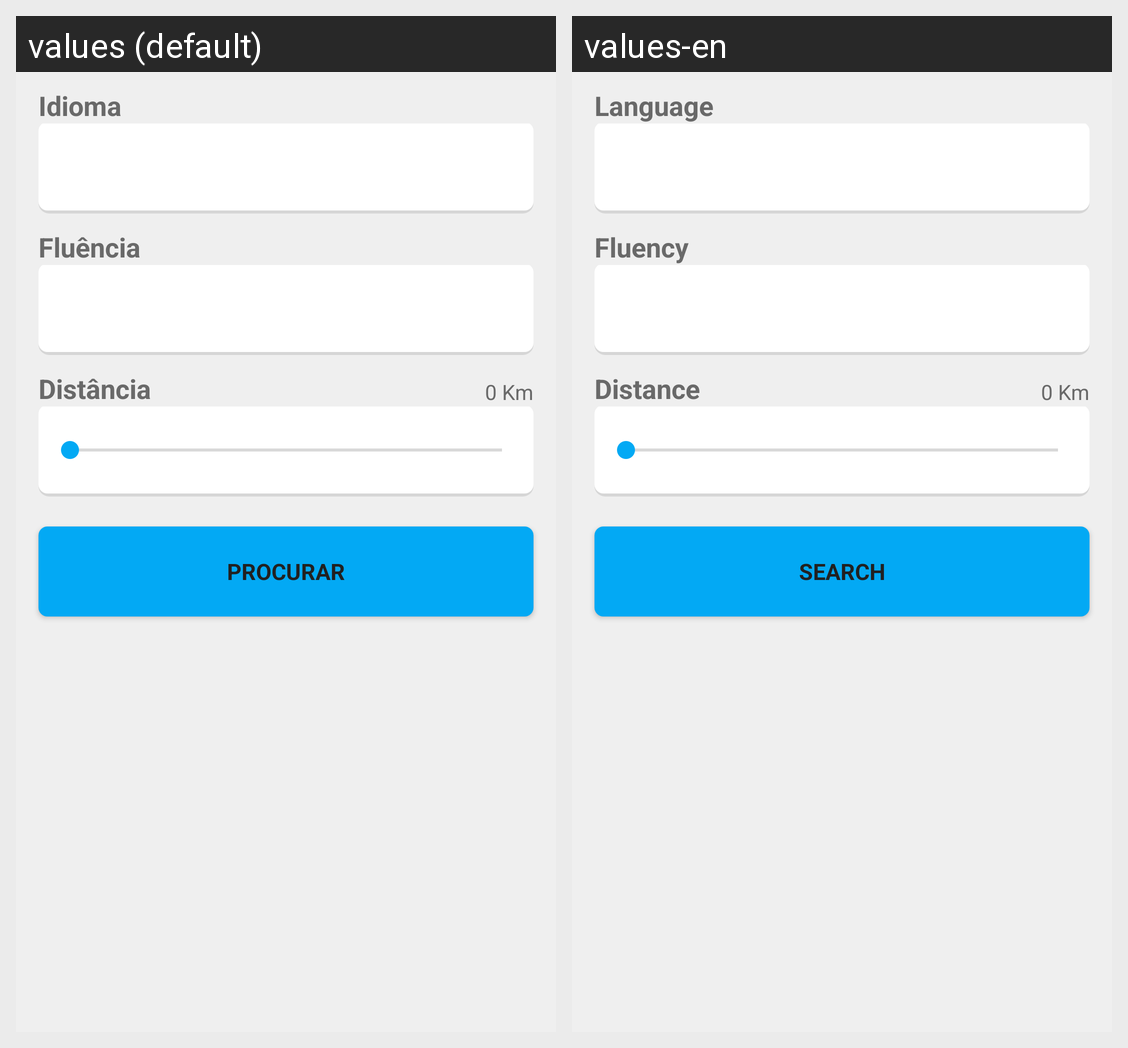

The same Android screen rendered under two of its app's locales, left to right. List the strings drawn on it with the default value and each locale's translation.
Android screen res/layout/frag_pesquisa_pessoas.xml rendered under 2 locales, left to right: values (default), values-en. Device: Nexus 5 (rendered at 1080×1920; each locale shown at half size, 540×960, under a caption strip naming it); theme AppTema.
Strings drawn on this screen, with the default value and each locale's value (text and hints the layout hard-codes, and strings that could not be matched under every locale, appear in the picture but are not listed):

idioma
  values: Idioma
  values-en: Language

fluencia
  values: Fluência
  values-en: Fluency

distancia
  values: Distância
  values-en: Distance

procurar
  values: Procurar
  values-en: Search
